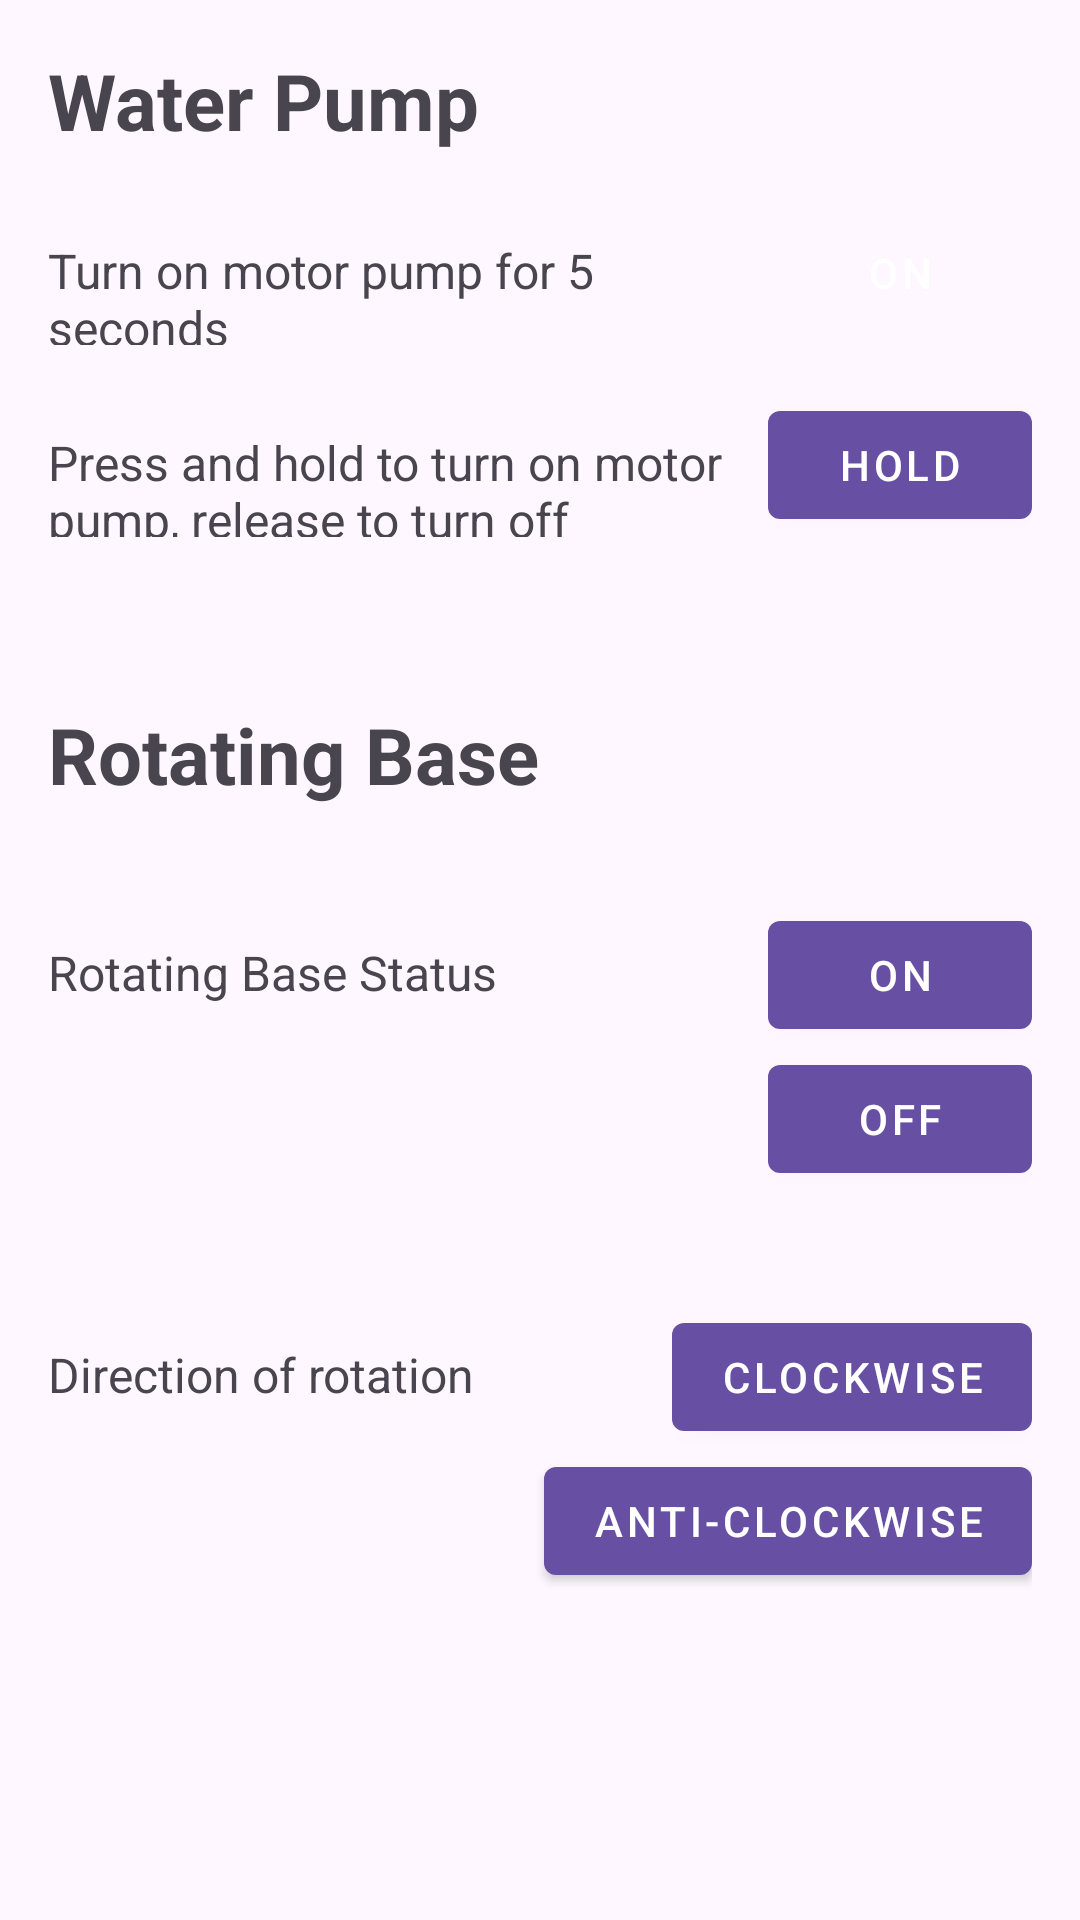

Here is an Android app screen rendered from its layout file. Give the layout XML and the strings, colors and styles it references.
<!-- AndroidManifest.xml: application theme Theme.LightRay -->
<!-- res/layout/activity_controls.xml -->
<?xml version="1.0" encoding="utf-8"?>
<LinearLayout
    xmlns:android="http://schemas.android.com/apk/res/android"
    xmlns:app="http://schemas.android.com/apk/res-auto"
    xmlns:tools="http://schemas.android.com/tools"
    android:layout_width="match_parent"
    android:layout_height="match_parent"
    android:orientation="vertical"
    android:padding="16dp"
    tools:context=".controls_activity">

    
    <TextView
        android:id="@+id/waterPumpHeading"
        android:layout_width="wrap_content"
        android:layout_height="wrap_content"
        android:text="Water Pump"
        android:textSize="26sp"
        android:textStyle="bold"
        android:layout_marginBottom="16dp"/>


    
    <LinearLayout
        android:id="@+id/section1Layout"
        android:layout_width="match_parent"
        android:layout_height="wrap_content"
        android:orientation="horizontal">

        <TextView
            android:id="@+id/section1Text"
            android:layout_width="0dp"
            android:layout_height="wrap_content"
            android:layout_weight="1"
            android:text="Turn on motor pump for 5 seconds"
            android:textSize="16sp"/>

        <Button
            android:id="@+id/buttonOn5Secs"
            style="@style/Widget.MaterialComponents.Button"
            android:layout_width="wrap_content"
            android:layout_height="wrap_content"
            android:text="ON"/>
    </LinearLayout>

    
    <LinearLayout
        android:id="@+id/section2Layout"
        android:layout_width="match_parent"
        android:layout_height="wrap_content"
        android:orientation="horizontal"
        android:layout_marginTop="16dp">

        <TextView
            android:id="@+id/section2Text"
            android:layout_width="0dp"
            android:layout_height="wrap_content"
            android:layout_weight="1"
            android:text="Press and hold to turn on motor pump, release to turn off"
            android:textSize="16sp"/>

        <com.google.android.material.button.MaterialButton
            android:id="@+id/holdableButton"
            style="@style/Widget.MaterialComponents.Button"
            android:layout_width="wrap_content"
            android:layout_height="wrap_content"
            android:text="Hold"/>
    </LinearLayout>

    
    <TextView
        android:id="@+id/rotatingBaseHeading"
        android:layout_width="wrap_content"
        android:layout_height="wrap_content"
        android:text="Rotating Base"
        android:textSize="26sp"
        android:textStyle="bold"
        android:layout_marginTop="55dp"
        android:layout_marginBottom="32dp"/>

    
    <LinearLayout
        android:id="@+id/section3Layout"
        android:layout_width="match_parent"
        android:layout_height="wrap_content"
        android:orientation="horizontal">

        <TextView
            android:id="@+id/section3Text"
            android:layout_width="0dp"
            android:layout_height="wrap_content"
            android:layout_weight="1"
            android:text="Rotating Base Status"
            android:textSize="16sp"/>

        <com.google.android.material.button.MaterialButton
            android:id="@+id/rotatingBaseOnButton"
            style="@style/Widget.MaterialComponents.Button"
            android:layout_width="wrap_content"
            android:layout_height="wrap_content"
            android:text="ON"/>


    </LinearLayout>
    <com.google.android.material.button.MaterialButton
        android:id="@+id/rotatingBaseOffButton"
        style="@style/Widget.MaterialComponents.Button"
        android:layout_width="wrap_content"
        android:layout_height="wrap_content"
        android:text="OFF"
        android:layout_gravity="right"
        android:layout_marginBottom="22sp"/>
    
    <LinearLayout
        android:id="@+id/section4Layout"
        android:layout_width="match_parent"
        android:layout_height="wrap_content"
        android:orientation="horizontal"
        android:layout_marginTop="16dp">

        <TextView
            android:id="@+id/section4Text"
            android:layout_width="0dp"
            android:layout_height="wrap_content"
            android:layout_weight="1"
            android:text="Direction of rotation"
            android:textSize="16sp"/>

        <com.google.android.material.button.MaterialButton
            android:id="@+id/clockwiseButton"
            style="@style/Widget.MaterialComponents.Button"
            android:layout_width="wrap_content"
            android:layout_height="wrap_content"
            android:text="Clockwise"/>


    </LinearLayout>
    <com.google.android.material.button.MaterialButton
        android:id="@+id/anticlockwiseButton"
        style="@style/Widget.MaterialComponents.Button"
        android:layout_width="wrap_content"
        android:layout_height="wrap_content"
        android:text="Anti-clockwise"
        android:layout_gravity="right"/>

</LinearLayout>
<!-- resources referenced by this layout -->
<resources>
  <style name="Theme.LightRay" parent="Base.Theme.LightRay" />
  <style name="Base.Theme.LightRay" parent="Theme.Material3.DayNight">
          
          
      </style>
</resources>
